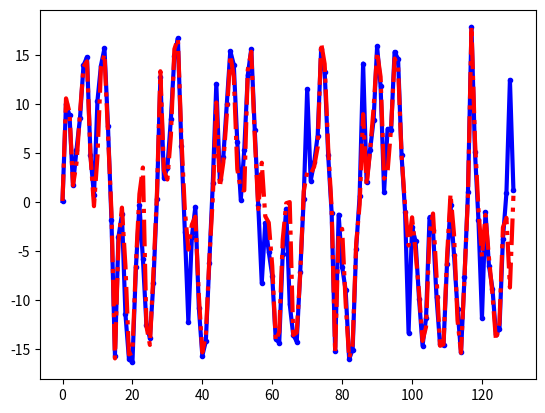

This chart was generated by the following Python code:
import numpy as np
import matplotlib.pyplot as plt

x = 0.1
xN = 1
xR = 1
T = 130
N = 100

V = 2
xP = np.sqrt(V) * np.random.randn(N) + x

zOut = np.zeros(T)
xOut = np.zeros(T)
xEst = np.zeros(T)
xEstOut = np.zeros(T)
zOut[0] = x**2 / 20 + np.sqrt(V) * np.random.randn(1)
xOut[0] = x
xEst[0] = x

xPUpdate = np.zeros(N)
zUpdate = np.zeros(N)
wP = np.zeros(N)

for t in range(1, T):
    x = 0.5 * x + 25 * x / (1 + x**2) + 8 * np.cos(1.2*(t-1)) \
        + np.sqrt(xN) * np.random.randn(1)
    z = x**2 / 20 + np.sqrt(xR) * np.random.randn(1)

    for i in range(N):
        xPUpdate[i] = 0.5 * xP[i] + 25 * xP[i] / (1 + xP[i]**2) \
                      + 8 * np.cos(1.2*(t-1)) \
                      + np.sqrt(xN) * np.random.randn(1)
        zUpdate[i] = xPUpdate[i]**2 / 20
        wP[i] = (1/np.sqrt(2*np.pi*xR)) \
                * np.exp(-(z - zUpdate[i])**2/(2*xR))
    wP = wP / np.sum(wP)

    for i in range(N):
        cdf = np.cumsum(wP)
        s = np.random.rand(1)
        #print(cdf)
        #print(s)
        #print(s < cdf)
        ix = np.where(
            s<cdf
        )[0][0]
        xP[i] = xPUpdate[ix]

    xEst[t] = np.mean(xP)
    xOut[t] = x
    zOut[t] = z


plt.plot(range(T), xOut, '.-b',
         range(T), xEst, '-.r',
         linewidth=3)
plt.show()

